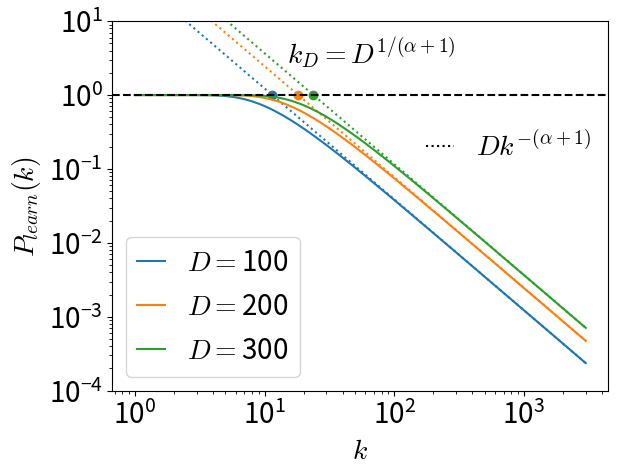

Python code for this plot: (Note: this script raises an exception after producing the figure.)
import numpy as np
import matplotlib
matplotlib.use('Agg')
import matplotlib.pyplot as plt

matplotlib.rcParams['mathtext.fontset'] = 'cm'
matplotlib.rc('font', **{'size':20})

def get_info(n,p, alpha, repeats = 100):
    eigs = np.power(np.arange(p)+1, -float(alpha))
    M = 0
    for _ in range(repeats):
        X = np.random.randn(n,p)
        u,s,v = np.linalg.svd(X * eigs, full_matrices=False)
        M += v.T@v
    M /= repeats
    L = np.diag(M)
    kappa = eigs/L - eigs
    print(L)
    kappas = []
    hit=0
    for idx, val in enumerate(L):
        if val < 0.95 and val> 0.06:
            kappas.append( eigs[idx]/L[idx]-eigs[idx])
        if val < 0.505 and val>0.495:
            hit = eigs[idx]

    kappa = np.mean(np.array(kappas))
    return eigs, L, kappa

def get_kappa(n, p, alpha, repeats=100):
    _, _, kappa = get_info(n, p, alpha, repeats=repeats)
    return kappa

def get_gen(n, p, alpha, repeats=100):
    eigs, L, kappa = get_info(n, p, alpha, repeats=repeats)
    return np.sum(np.power(1-L,2)*eigs)/(1-1/n*np.sum(np.power(L,2)))

def gen_from_L(n, L, alpha):
    eigs = np.power(np.arange(p)+1, -float(alpha))
    eigs /= np.sum(eigs)
    return np.sum(np.power(1 - L, 2) * eigs) / (1 - 1 / n * np.sum(np.power(L, 2)))

def get_discrete(n, p, alpha, repeats=100):
    eigs = np.power(np.arange(p) + 1, -float(alpha))
    eigs /= np.sum(eigs)
    probs = np.zeros(p)
    loss = 0
    for _ in range(repeats):
        idxs = set(np.random.choice(np.arange(p), n, replace=True, p=eigs))
        probs[np.array(list(idxs))] +=1
        l = np.ones(p)
        l[np.array(list(idxs))] -= 1
        loss += np.sum(l*eigs)

    probs /= repeats
    loss /= repeats
    return probs, loss

def power(n, p, alpha, repeats=100):
    eigs = np.power(np.arange(p) + 1, -float(alpha))
    eigs /= np.sum(eigs)
    return eigs

def theo(n, p, alpha, repeats=100):
    eigs = np.power(np.arange(p) + 1, -float(alpha))
    eigs /= np.sum(eigs)
    return 1-np.power((1-eigs),n)

if __name__ == '__main__':
    ns = np.array([100,200,300])
    p = 3000
    alpha = 1.5
    losses = []
    losses2 = []
    fig, axs = plt.subplots()
    ps = [axs.plot([0], [0], color=f'black', linestyle='dotted')[0]]
    legend0 = plt.legend(ps, [r'$Dk^{-(\alpha+1)}$'], ncol=1, loc='lower center',
                         columnspacing=1, handlelength=1, bbox_to_anchor=(0.8, 0.55), frameon=False)
    ps1 = [axs.plot([0], [0], color=f'black', linestyle='dotted')[0]]
    legend1 = plt.legend(ps1, [r'$k_D = D^{1/(\alpha+1)}$'], ncol=1, loc='lower center',
                         columnspacing=1, handlelength=0, bbox_to_anchor=(0.5, 0.8), frameon=False)
    fig.add_artist(legend0)
    fig.add_artist(legend1)
    for i, n in enumerate(ns):
        probs, loss = get_discrete(n,p, alpha, 10000)
        probs_theo = theo(n,p, alpha, 1000)
        #plt.plot(np.arange(p)+1, probs, label='empirical ' + rf'$n={n}$', color=f'C{i}')
        plt.plot(np.arange(p)+1, theo(n,p,alpha), label=r'$D=$'+f'{int(n)}', linestyle='solid', color=f'C{i}')
        plt.plot(np.arange(p)+1, n*power(n,p,alpha), linestyle='dotted', color=f'C{i}')
        plt.scatter([np.power(n/np.sum(np.power(np.arange(p) + 1, -float(alpha))), 1/alpha)],[1], color=f'C{i}')
        losses.append(loss)
        #losses2.append(loss2)
    plt.axhline(1,color='black',linestyle='dashed')
    plt.xscale('log')
    plt.yscale('log')
    plt.ylabel(r'$P_{learn}(k)$')
    plt.xlabel(r'$k$')
    plt.ylim(1e-4,1e1)
    plt.legend(handlelength=1, loc='lower left')

    #legend1 = plt.legend(ps, [title for title in titles], ncol=len(titles), loc=(-0.55,1.1))
    plt.savefig(f'plot/data_learnability{int(alpha*10)}', bbox_inches='tight')
    plt.savefig(f'plot/data_learnability{int(alpha*10)}.pdf',dpi=300, format='pdf', bbox_inches='tight')
    exit()
